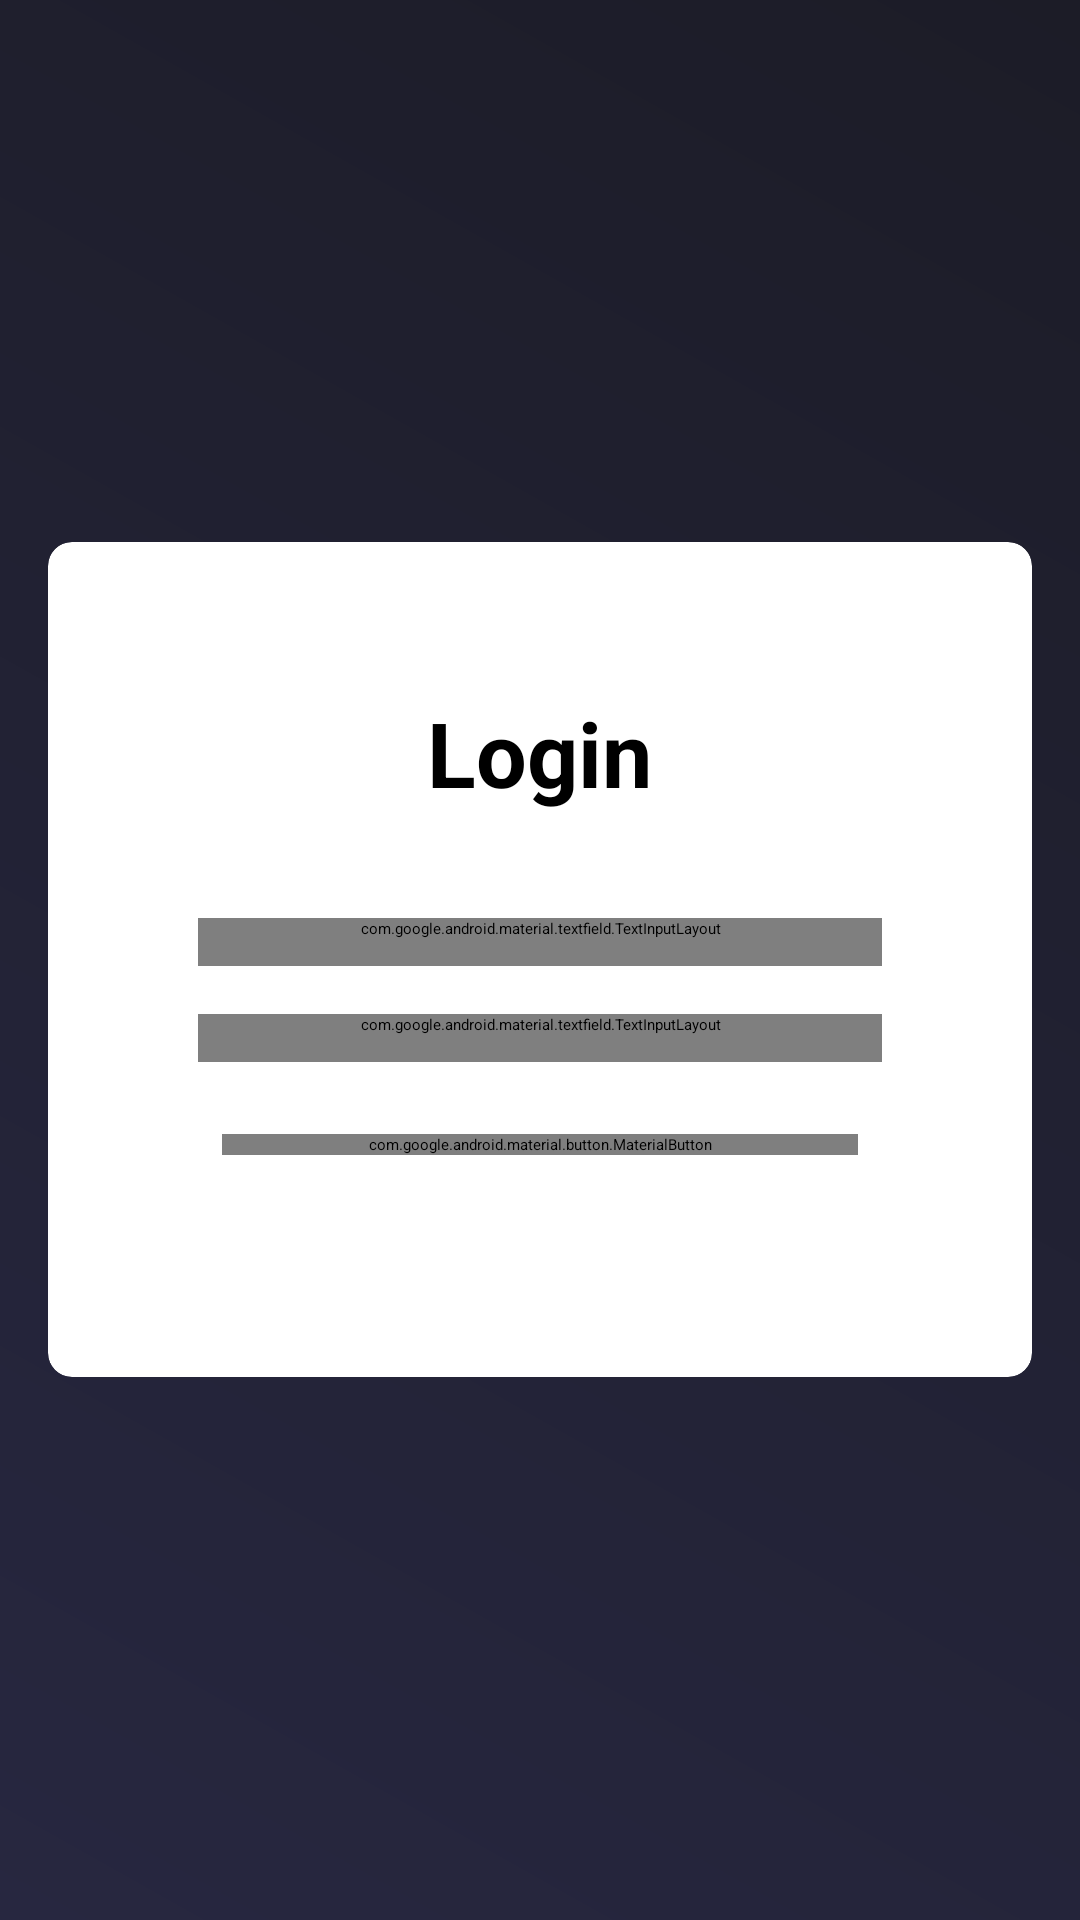

Android layout source for this screen:
<!-- AndroidManifest.xml: application theme Theme.StudentManagementSystem -->
<!-- res/layout/login_form.xml -->
<?xml version="1.0" encoding="utf-8"?>
<androidx.constraintlayout.widget.ConstraintLayout xmlns:android="http://schemas.android.com/apk/res/android"
    xmlns:app="http://schemas.android.com/apk/res-auto"
    android:layout_width="match_parent"
    android:layout_height="match_parent">

    <LinearLayout
        android:layout_width="match_parent"
        android:layout_height="match_parent"
        android:background="@drawable/my_gradient_background">

        <androidx.cardview.widget.CardView
            android:layout_width="match_parent"
            android:layout_height="wrap_content"
            android:layout_gravity="center"
            android:layout_margin="16dp"
            android:backgroundTint="@color/white"
            app:cardCornerRadius="8dp"
            app:cardElevation="8dp">

            <LinearLayout
                android:layout_width="match_parent"
                android:layout_height="wrap_content"
                android:orientation="vertical"
                android:padding="50dp">

                <TextView
                    android:id="@+id/your_textview_id"
                    android:layout_width="wrap_content"
                    android:layout_height="wrap_content"
                    android:layout_gravity="center"
                    android:gravity="center"
                    android:text="Login"
                    android:textColor="@color/black"
                    android:textSize="30sp"
                    android:textStyle="bold" />

                <TextView
                    android:layout_width="match_parent"
                    android:layout_height="3dp"
                    android:layout_marginBottom="16dp"
                    android:background="@drawable/edittext_line" />


                <com.google.android.material.textfield.TextInputLayout
                    android:layout_marginTop="16dp"
                    android:layout_width="match_parent"
                    android:layout_height="wrap_content"
                    android:hint="\tEnter username"
                    android:minHeight="16dp"
                    android:textColorHint="#BFBFBF"
                    app:expandedHintEnabled="true"
                    app:boxStrokeColor="@color/teal_700"
                    app:hintTextColor="@color/teal_700"
                    style="@style/Widget.MaterialComponents.TextInputLayout.OutlinedBox">

                    <com.google.android.material.textfield.TextInputEditText
                        android:id="@+id/user_email"
                        android:layout_width="match_parent"
                        android:layout_height="wrap_content"
                        android:layout_margin="8dp"
                        android:autofillHints=" Username"
                        android:cursorVisible="true"
                        android:hapticFeedbackEnabled="true"
                        android:inputType="textEmailAddress"
                        android:textCursorDrawable="@drawable/black_cursor"
                        android:textColor="@color/black"/>

                </com.google.android.material.textfield.TextInputLayout>

                <LinearLayout
                    android:layout_width="wrap_content"
                    android:layout_height="wrap_content"
                    android:minHeight="16dp" />

                <com.google.android.material.textfield.TextInputLayout
                    android:layout_width="match_parent"
                    android:layout_height="wrap_content"
                    android:autofillHints=" Enter password"
                    android:hint="\tEnter password"
                    android:minHeight="16dp"
                    android:textColorHint="#BFBFBF"
                    app:hintAnimationEnabled="true"
                    app:passwordToggleEnabled="true"
                    app:passwordToggleTint="#BFBFBF"
                    app:boxStrokeColor="@color/teal_700"
                    app:hintTextColor="@color/teal_700"
                    style="@style/Widget.MaterialComponents.TextInputLayout.OutlinedBox">

                    <com.google.android.material.textfield.TextInputEditText
                        android:id="@+id/user_password"
                        android:layout_width="match_parent"
                        android:layout_height="wrap_content"
                        android:layout_margin="8dp"
                        android:cursorVisible="true"
                        android:hapticFeedbackEnabled="true"
                        android:inputType="textPassword"
                        android:textColor="@color/black"
                        android:textColorHint="#BFBFBF"
                        android:textCursorDrawable="@drawable/black_cursor" />

                </com.google.android.material.textfield.TextInputLayout>

                <LinearLayout
                    android:layout_width="wrap_content"
                    android:layout_height="wrap_content"
                    android:minHeight="16dp" />

                <com.google.android.material.button.MaterialButton
                    android:id="@+id/login"
                    android:layout_width="match_parent"
                    android:layout_height="wrap_content"
                    android:layout_gravity="end"
                    android:layout_margin="8dp"
                    android:text="Login"
                    android:textColor="@color/white"
                    android:textSize="16sp"
                    app:backgroundTint="@color/teal_700"
                    app:cornerRadius="16dp"
                    app:rippleColor="@color/teal_200" />

                <LinearLayout
                    android:layout_width="wrap_content"
                    android:layout_height="wrap_content"
                    android:minHeight="16dp" />











            </LinearLayout>

        </androidx.cardview.widget.CardView>

    </LinearLayout>

</androidx.constraintlayout.widget.ConstraintLayout>
<!-- resources referenced by this layout -->
<resources>
  <color name="black">#FF000000</color>
  <color name="teal_200">#FF03DAC5</color>
  <color name="teal_700">#FF018786</color>
  <color name="white">#FFFFFFFF</color>
  <!-- drawable my_gradient_background (drawable) -->
  <?xml version="1.0" encoding="utf-8"?>
  <layer-list xmlns:android="http://schemas.android.com/apk/res/android">
  
  <item>
      <shape xmlns:android="http://schemas.android.com/apk/res/android"
          android:shape="rectangle">
          <gradient
              android:startColor="#272740"
              android:endColor="@color/darkthemebackground"
              android:type="linear"
              android:angle="45"/>
      </shape>
  
  </item>
  
  <item>
      <shape>
          <solid android:color="@android:color/transparent" />
      </shape>
  </item>
  </layer-list>
  <color name="darkthemebackground">#1C1C27</color>
</resources>
